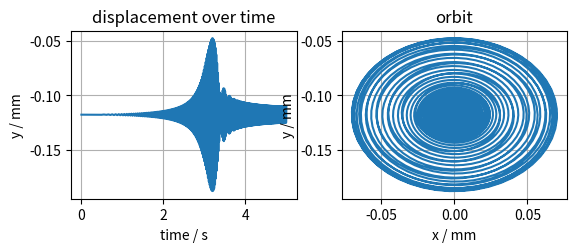

Recreate this plot in Python.
# -*- coding: utf-8 -*-
"""
run-up with constant rotational acceleration 
of a rigid rotor in linear elastic bearings

Created on Jan 04 2022

[redacted]
"""

import numpy as np
import matplotlib.pyplot as plt
from scipy.integrate import solve_ivp

import time

g = 9.81    # gravitational acceleration

# -----------------------------------------------------------------------------
# parameters

m   = 0.1       # mass of rotor / kg
mj  = 1e-2      # journal mass / kg
eps = m*5e-6    # center of mass eccentricity / m (unbalance)
cs  = 1e5       # shaft stiffness / N/m
D   = 1e-2      # modal damping

cb = 1e4        # bearing stiffness / N/m

tmax = 5        # max. time of calculation / s
fmax = 1.5*np.sqrt(cb/m)/2/np.pi     # max rotational frequency / Hz (based on natural frequency)

# -----------------------------------------------------------------------------
# functions

def state_space(M,D,C):
    Minv = np.linalg.inv(M)
    A = np.vstack((      # state space matrix
        np.hstack(( np.zeros(np.shape(M)), np.eye(np.shape(M)[1]) )),
        np.hstack(( - Minv @ C, - Minv @ D ))
        ))
    return A, Minv

def bearing_lin_elast(q,cb):
    return - cb*q    # horizontal, vertical bearing force

def unbalance_const_acc(t,eps,arot):
    return np.array([    # horizontal, vertical unbalance force
        eps*( arot*np.sin(0.5*arot*t**2) + (arot*t)**2*np.cos(0.5*arot*t**2)) ,
        eps*(-arot*np.cos(0.5*arot*t**2) + (arot*t)**2*np.sin(0.5*arot*t**2))
        ])

def rotor_rigid(t, q, m, eps, d, arot, g, cb):
    FB = bearing_lin_elast(q[0:2],cb)       # bearing forces
    FU = unbalance_const_acc(t,eps,arot)    # unbalance forces
    return np.hstack(( q[-2:],              # ode in state space formulation
                      (-d*q[-2:] + FB + FU)/m - np.array([0,g]) 
                      ))

def rotor_Jeffcott(t, q, A, Minv, eps, arot, cb, gvec):
    FB = bearing_lin_elast(q[[0,2]],cb)             # bearing forces
    FU = unbalance_const_acc(t,eps,arot)            # unbalance forces
    Fvec = np.array([ FB[0],FU[0],FB[1],FU[1] ])    # external forces
    fvec = np.hstack(( np.zeros(4), Minv @ Fvec ))
    return A @ q + fvec - gvec

# -----------------------------------------------------------------------------
# calculation

arot = 2*np.pi*fmax/tmax    # acceleration of rotor speed / rad/s**2 (reach fmax in tmax)
d    = D*np.sqrt(cs*m)      # damping coefficient / Ns/m

# -----------------------------------------------------------------------------
# rigid rotor

# q0  = [0, -m*g/cb, 0, 0]    # initial conditions [displ. x, displ. y, speed x, speed y] (static equilibrium)

# # numerical integration
# start_time = time.time()
# res = solve_ivp(rotor_rigid, [0, tmax], q0, args=(m, eps, d, arot, g, cb),
#                 t_eval = np.linspace(0, tmax, int(tmax*fmax*30) ),    # points of orbit at highest frequency
#                 rtol=1e-6, atol=1e-6 )
# print("--- %s seconds ---" % (time.time() - start_time))

# # plot
# plt.figure()

# # displacement over time
# plt.subplot(221)
# plt.plot(res.t, res.y[1]*1e3 )
# plt.title("displacement over time")
# plt.xlabel("time / s")
# plt.ylabel("y / mm")
# plt.grid()

# # phase diagram
# plt.subplot(222)
# plt.plot(res.y[0]*1e3, res.y[1]*1e3 )
# plt.title("orbit")
# plt.xlabel("x / mm")
# plt.ylabel("y / mm")
# plt.grid()

# -----------------------------------------------------------------------------
# Jeffcott rotor

# system matrices [xj, xm, yj, ym]
M = np.diag([mj,m,mj,m])

O = np.array([[2,-1], [-1,2]])
D = np.vstack(( np.hstack((  d*O, np.zeros((2,2)) )), np.hstack(( np.zeros((2,2)),  d*O )) ))

O = np.array([[1,-1], [-1,1]])
C = np.vstack(( np.hstack(( cs*O, np.zeros((2,2)) )), np.hstack(( np.zeros((2,2)), cs*O )) ))

A, Minv = state_space(M,D,C)

gvec = g*np.hstack(( np.zeros(6), np.array([1,1]) ))    # gravity

# initial conditions (static equilibrium)
y0j = - (m+mj)*g/cb
y0m = y0j - m*g/cs
q0  = [0, 0, y0j, y0m, 0, 0, 0, 0]    # [xj, xm, yj, ym, xdj, xdm, ydj, ydm]

# numerical integration
start_time = time.time()
res = solve_ivp(rotor_Jeffcott, [0, tmax], q0, args=(A, Minv, eps, arot, cb, gvec),
                t_eval = np.linspace(0, tmax, int(tmax*fmax*30) ),    # points of orbit at highest frequency
                rtol=1e-6, atol=1e-6 )
print("--- %s seconds ---" % (time.time() - start_time))

# plot
plt.figure()

# displacement over time
plt.subplot(221)
plt.plot(res.t, res.y[3]*1e3 )
plt.title("displacement over time")
plt.xlabel("time / s")
plt.ylabel("y / mm")
plt.grid()

# phase diagram
plt.subplot(222)
plt.plot(res.y[1]*1e3, res.y[3]*1e3 )
plt.title("orbit")
plt.xlabel("x / mm")
plt.ylabel("y / mm")
plt.grid()